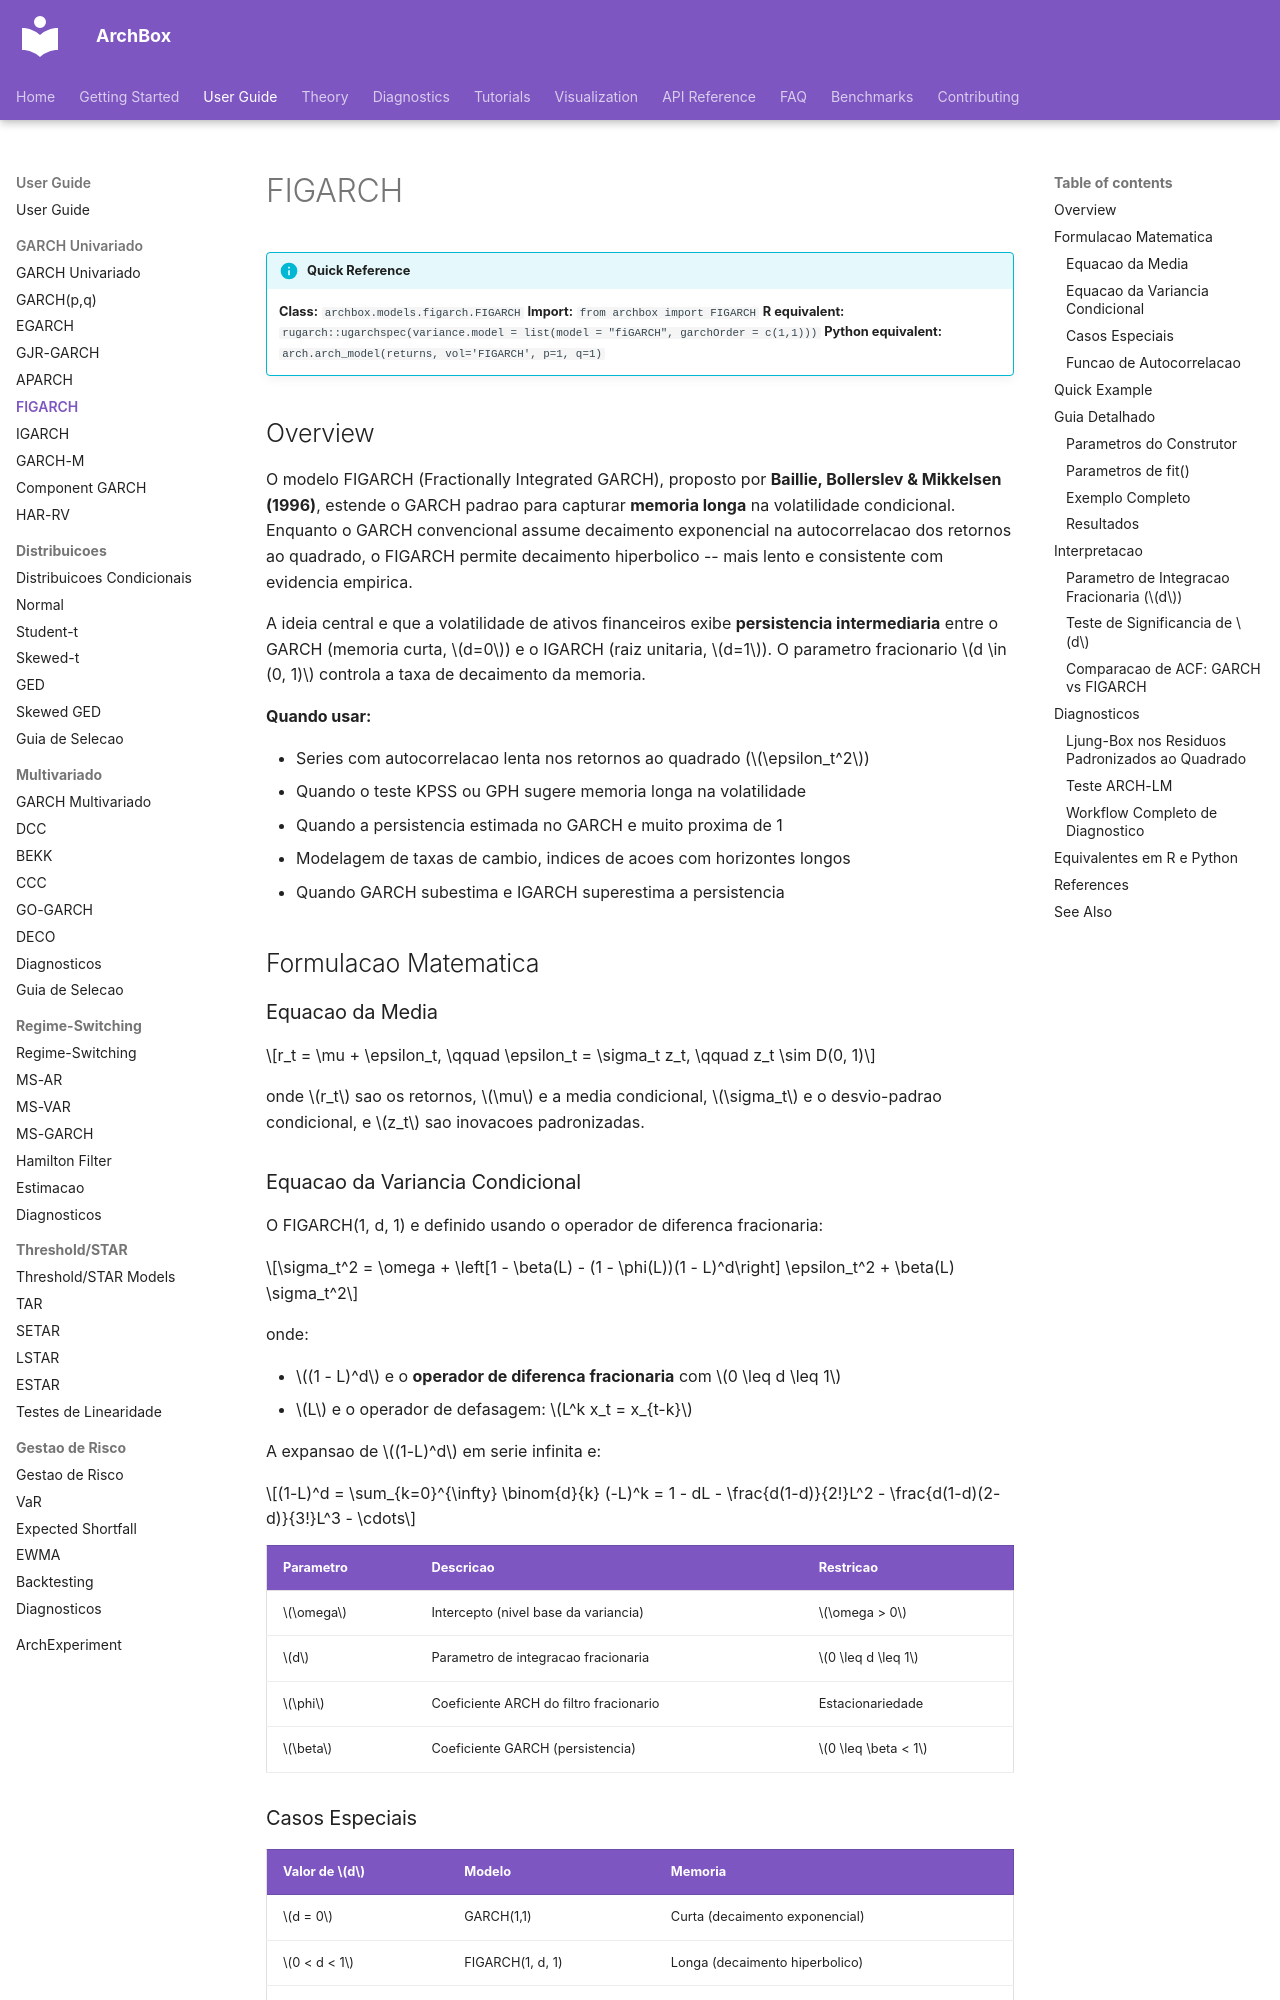

repository: ArchBox-GARCH-Models/archbox · page: user-guide/garch/figarch/index.html · generator: mkdocs

---
title: "FIGARCH"
description: "Fractionally Integrated GARCH - captures long memory in volatility through the fractional differencing operator."
---

# FIGARCH

!!! info "Quick Reference"
    **Class:** `archbox.models.figarch.FIGARCH`
    **Import:** `from archbox import FIGARCH`
    **R equivalent:** `rugarch::ugarchspec(variance.model = list(model = "fiGARCH", garchOrder = c(1,1)))`
    **Python equivalent:** `arch.arch_model(returns, vol='FIGARCH', p=1, q=1)`

## Overview

O modelo FIGARCH (Fractionally Integrated GARCH), proposto por **Baillie, Bollerslev & Mikkelsen (1996)**, estende o GARCH padrao para capturar **memoria longa** na volatilidade condicional. Enquanto o GARCH convencional assume decaimento exponencial na autocorrelacao dos retornos ao quadrado, o FIGARCH permite decaimento hiperbolico -- mais lento e consistente com evidencia empirica.

A ideia central e que a volatilidade de ativos financeiros exibe **persistencia intermediaria** entre o GARCH (memoria curta, $d=0$) e o IGARCH (raiz unitaria, $d=1$). O parametro fracionario $d \in (0, 1)$ controla a taxa de decaimento da memoria.

**Quando usar:**

- Series com autocorrelacao lenta nos retornos ao quadrado ($\epsilon_t^2$)
- Quando o teste KPSS ou GPH sugere memoria longa na volatilidade
- Quando a persistencia estimada no GARCH e muito proxima de 1
- Modelagem de taxas de cambio, indices de acoes com horizontes longos
- Quando GARCH subestima e IGARCH superestima a persistencia

## Formulacao Matematica

### Equacao da Media

$$r_t = \mu + \epsilon_t, \qquad \epsilon_t = \sigma_t z_t, \qquad z_t \sim D(0, 1)$$

onde $r_t$ sao os retornos, $\mu$ e a media condicional, $\sigma_t$ e o desvio-padrao condicional, e $z_t$ sao inovacoes padronizadas.

### Equacao da Variancia Condicional

O FIGARCH(1, d, 1) e definido usando o operador de diferenca fracionaria:

$$\sigma_t^2 = \omega + \left[1 - \beta(L) - (1 - \phi(L))(1 - L)^d\right] \epsilon_t^2 + \beta(L) \sigma_t^2$$

onde:

- $(1 - L)^d$ e o **operador de diferenca fracionaria** com $0 \leq d \leq 1$
- $L$ e o operador de defasagem: $L^k x_t = x_{t-k}$

A expansao de $(1-L)^d$ em serie infinita e:

$$(1-L)^d = \sum_{k=0}^{\infty} \binom{d}{k} (-L)^k = 1 - dL - \frac{d(1-d)}{2!}L^2 - \frac{d(1-d)(2-d)}{3!}L^3 - \cdots$$

| Parametro | Descricao | Restricao |
|-----------|-----------|-----------|
| $\omega$ | Intercepto (nivel base da variancia) | $\omega > 0$ |
| $d$ | Parametro de integracao fracionaria | $0 \leq d \leq 1$ |
| $\phi$ | Coeficiente ARCH do filtro fracionario | Estacionariedade |
| $\beta$ | Coeficiente GARCH (persistencia) | $0 \leq \beta < 1$ |
